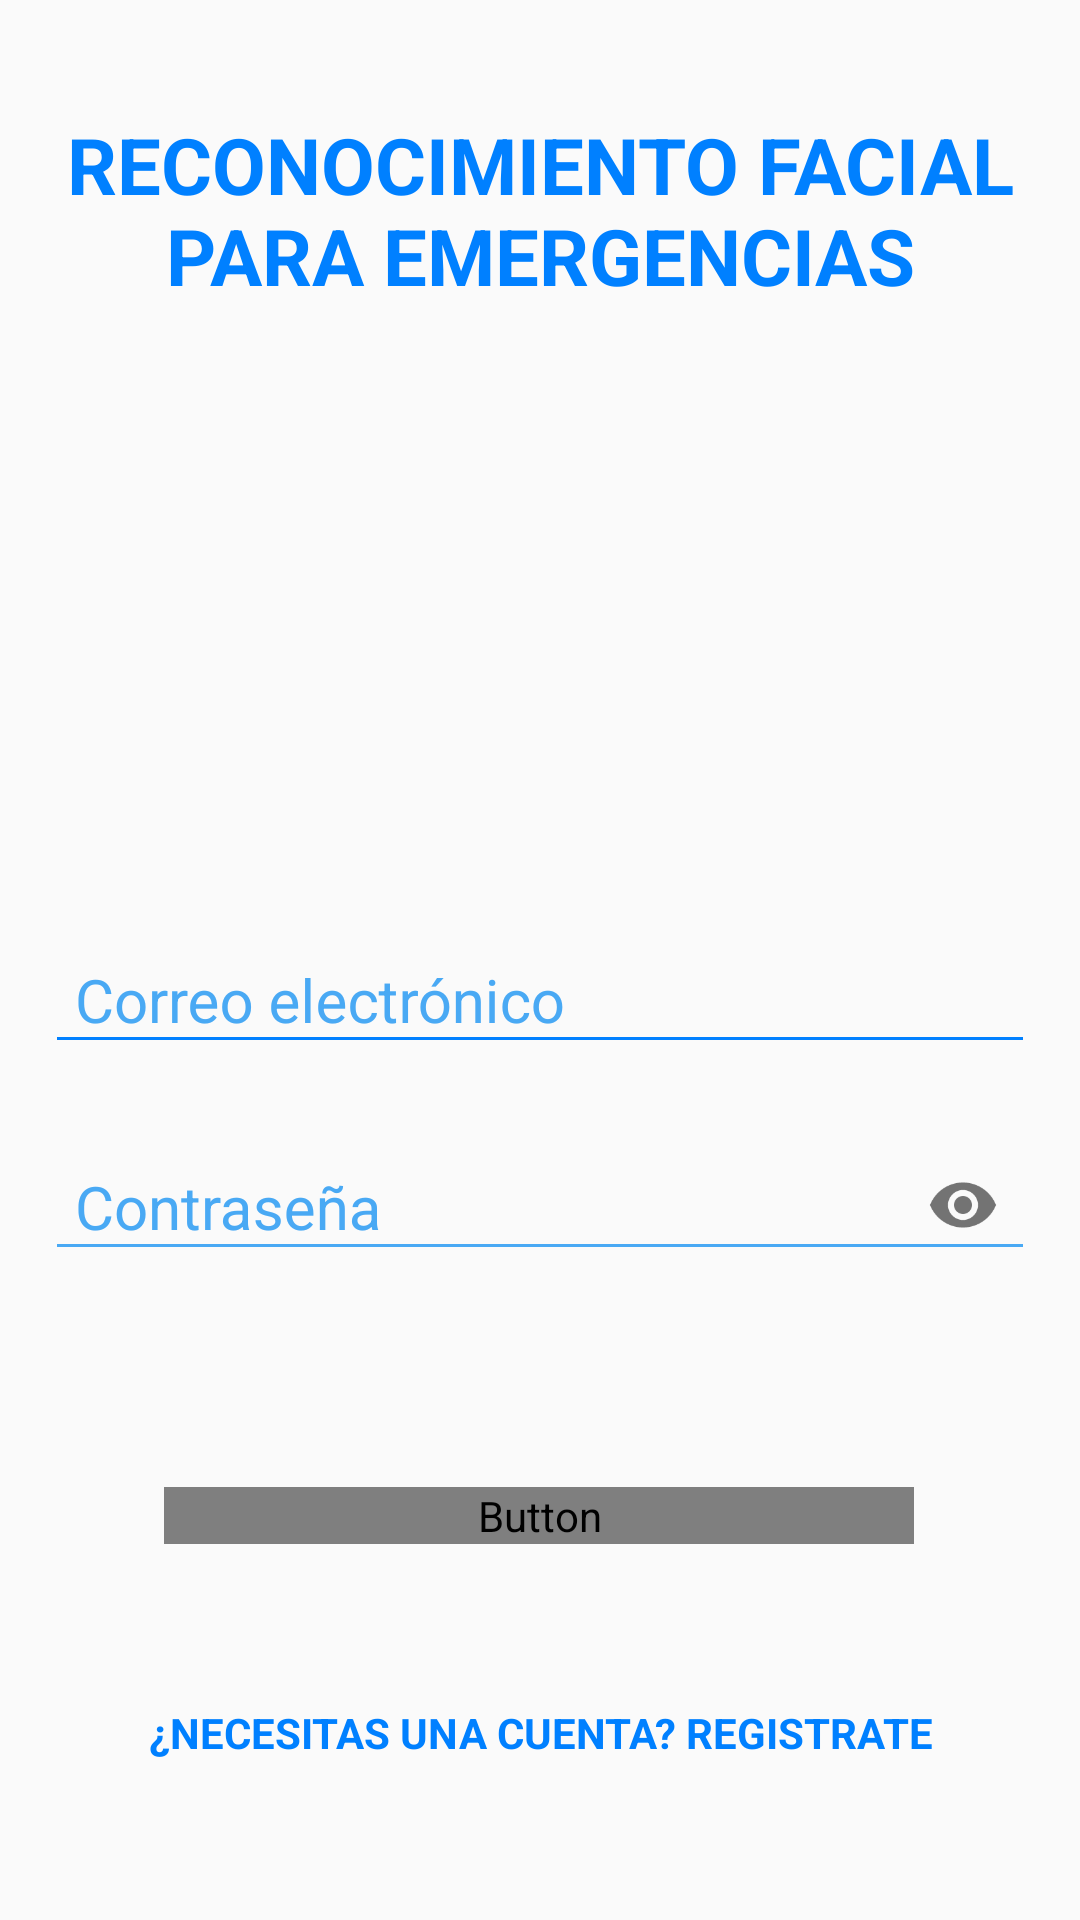

This screen was rendered from an Android layout file. Write that file and the resources it references.
<!-- AndroidManifest.xml: activity theme AppTheme.NoActionBar -->
<!-- res/layout/activity_main.xml -->
<?xml version="1.0" encoding="utf-8"?>
<androidx.constraintlayout.widget.ConstraintLayout
    android:id="@+id/myCoordinatorLayout"
    xmlns:android="http://schemas.android.com/apk/res/android"
    xmlns:app="http://schemas.android.com/apk/res-auto"
    xmlns:tools="http://schemas.android.com/tools"
    android:layout_width="match_parent"
    android:layout_height="match_parent"

    android:orientation="vertical"
    android:paddingLeft="15dp"
    android:paddingRight="15dp"
    tools:context=".MainActivity">


    <TextView
        android:id="@+id/textView2"
        android:layout_width="match_parent"
        android:layout_height="wrap_content"
        android:gravity="center_horizontal"
        android:text="@string/tvName"
        android:textColor="@color/colorDark"
        android:textSize="26sp"
        android:textStyle="bold"
        app:layout_constraintBottom_toBottomOf="parent"
        app:layout_constraintEnd_toEndOf="parent"
        app:layout_constraintHorizontal_bias="0.0"
        app:layout_constraintStart_toStartOf="parent"
        app:layout_constraintTop_toTopOf="parent"
        app:layout_constraintVertical_bias="0.065" />


    <ImageView
        android:id="@+id/imageView2"
        android:layout_width="189dp"
        android:layout_height="189dp"
        android:layout_gravity="center"
        app:layout_constraintBottom_toBottomOf="parent"
        android:tint="@color/colorDark"
        app:layout_constraintEnd_toEndOf="parent"
        app:layout_constraintStart_toStartOf="parent"
        app:layout_constraintTop_toBottomOf="@+id/textView2"
        app:layout_constraintVertical_bias="0.0"
        app:srcCompat="@mipmap/ic_project" />

    <com.google.android.material.textfield.TextInputLayout
        android:id="@+id/text_input_email"
        android:layout_width="match_parent"
        android:layout_height="wrap_content"
        android:textColorHint="@color/color"
        app:counterOverflowTextAppearance="@style/CounterOverFlow"
        app:errorTextAppearance="@style/CounterOverFlow"
        app:layout_constraintBottom_toBottomOf="parent"
        app:layout_constraintEnd_toEndOf="parent"

        app:layout_constraintHorizontal_bias="0.448"
        app:layout_constraintStart_toStartOf="parent"
        app:layout_constraintTop_toBottomOf="@+id/imageView2"
        app:layout_constraintVertical_bias="0.027"
        tools:ignore="MissingConstraints">

        <com.google.android.material.textfield.TextInputEditText
            android:id="@+id/etUsuario"
            android:layout_width="match_parent"
            android:layout_height="wrap_content"
            android:backgroundTint="@color/colorDark"
            android:hapticFeedbackEnabled="false"
            android:hint="@string/hEmail"
            android:inputType="textEmailAddress"
            android:paddingLeft="10dp"
            android:singleLine="true"
            android:textSize="20sp" />

    </com.google.android.material.textfield.TextInputLayout>

    <com.google.android.material.textfield.TextInputLayout
        android:id="@+id/text_input_password"
        android:layout_width="match_parent"
        android:layout_height="wrap_content"
        android:textColorHint="@color/color"
        app:counterOverflowTextAppearance="@style/CounterOverFlow"
        app:errorTextAppearance="@style/CounterOverFlow"
        app:layout_constraintBottom_toBottomOf="parent"
        app:layout_constraintEnd_toEndOf="parent"
        app:layout_constraintHorizontal_bias="0.551"
        app:layout_constraintStart_toStartOf="parent"
        app:layout_constraintTop_toBottomOf="@+id/text_input_email"
        app:layout_constraintVertical_bias="0.058"
        app:passwordToggleEnabled="true"
        app:errorEnabled="true"
        tools:ignore="MissingConstraints">

        <com.google.android.material.textfield.TextInputEditText
            android:id="@+id/etPassword"
            android:layout_width="match_parent"
            android:layout_height="wrap_content"
            android:backgroundTint="@color/color"

            android:hint="@string/hPassword"
            android:inputType="textPassword"
            android:isScrollContainer="false"
            android:paddingLeft="10dp"
            android:textSize="20sp" />

    </com.google.android.material.textfield.TextInputLayout>

    <Button
        android:id="@+id/btnAcceder"
        android:layout_width="250dp"
        android:layout_height="wrap_content"
        android:text="@string/btnAcceder"
        android:background="@drawable/btn_white"
        android:textColor="@drawable/txt_btn_white"
        android:textSize="@dimen/txt_btn"
        android:textStyle="bold"
        app:layout_constraintBottom_toBottomOf="parent"
        app:layout_constraintEnd_toEndOf="parent"
        app:layout_constraintHorizontal_bias="0.496"
        app:layout_constraintStart_toStartOf="parent"
        app:layout_constraintTop_toBottomOf="@+id/text_input_password"
        app:layout_constraintVertical_bias="0.284"
        android:onClick="confirmInput"/>

    <TextView
        android:id="@+id/tvRegistry"
        android:layout_width="match_parent"
        android:layout_height="wrap_content"
        android:text="@string/tvRegistro"
        android:textAlignment="center"
        android:textColor="@color/colorDark"
        android:textStyle="bold"
        android:textSize="14sp"
        app:layout_constraintBottom_toBottomOf="parent"
        app:layout_constraintEnd_toEndOf="parent"
        app:layout_constraintStart_toStartOf="parent"
        app:layout_constraintTop_toBottomOf="@+id/btnAcceder" />




</androidx.constraintlayout.widget.ConstraintLayout>
<!-- resources referenced by this layout -->
<resources>
  <color name="color">#49A9F4</color>
  <color name="colorDark">#0080ff</color>
  <dimen name="txt_btn">20dp</dimen>
  <!-- drawable btn_white (drawable) -->
  <?xml version="1.0" encoding="utf-8"?>
  <shape xmlns:android="http://schemas.android.com/apk/res/android"
      android:shape="rectangle"
      >
  
      <corners
          android:radius="5dp"
          />
  
      <stroke
          android:width="5px"
          android:color="@color/colorDark"
          />
  
      <solid
          android:color="@drawable/btn_change_white"
          />
  
  </shape>
  <!-- mipmap ic_project: png bitmap (mipmap-hdpi, 3085 bytes) -->
  <string name="btnAcceder">Acceder</string>
  <string name="hEmail">Correo electrónico</string>
  <string name="hPassword">Contraseña</string>
  <string name="tvName">RECONOCIMIENTO FACIAL PARA EMERGENCIAS</string>
  <string name="tvRegistro">¿NECESITAS UNA CUENTA? REGISTRATE</string>
  <style name="CounterOverFlow" parent="TextAppearance.Design.Counter.Overflow">
          <item name="android:textColor">#000080</item>
      </style>
  <style name="AppTheme.NoActionBar">
          <item name="windowActionBar">false</item>
          <item name="windowNoTitle">true</item>
      </style>
  <!-- drawable btn_change_white (drawable) -->
  <?xml version="1.0" encoding="utf-8"?>
  <selector xmlns:android="http://schemas.android.com/apk/res/android">
      <item android:color="@color/colorDark" android:state_pressed="false" />
      <item android:color="@color/colorLetter_w" android:state_pressed="true" />
  </selector>
  <color name="colorLetter_w">#ffffff</color>
</resources>
